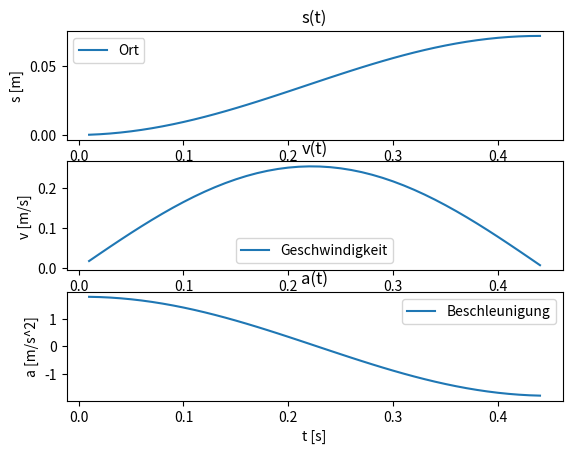

This figure's Python source:
from matplotlib import pyplot as plt

t_array = []
s_array = []
v_array = []
a_array = []

t = 0
s = 0
v = 0
a = 0
m = 0.1
D = 5

dt = 0.01

F_R = 0.02

for _ in range(int(10 / dt)):
    F_Sp = D * (0.04 - s)
    if s < 0: F_Sp = 0
    F_ges = F_Sp - F_R

    a = F_ges / m

    v += a * dt
    if v < 0: break
    s += v * dt
    t += dt

    t_array.append(t)
    s_array.append(s)
    v_array.append(v)
    a_array.append(a)

plt.subplot(3, 1, 1)
plt.plot(t_array, s_array, label="Ort")
plt.title("s(t)")
plt.xlabel("t [s]")
plt.ylabel("s [m]")
plt.legend()

plt.subplot(3, 1, 2)
plt.plot(t_array, v_array, label="Geschwindigkeit")
plt.title("v(t)")
plt.xlabel("t [s]")
plt.ylabel("v [m/s]")
plt.legend()

plt.subplot(3, 1, 3)
plt.plot(t_array, a_array, label="Beschleunigung")
plt.title("a(t)")
plt.xlabel("t [s]")
plt.ylabel("a [m/s^2]")
plt.legend()

plt.show()
